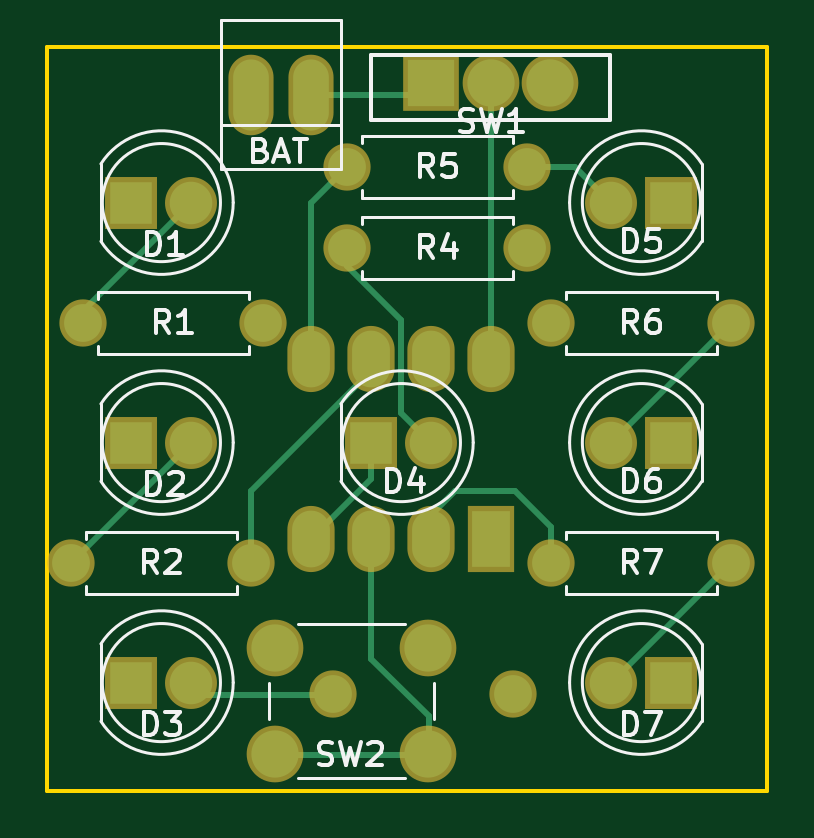
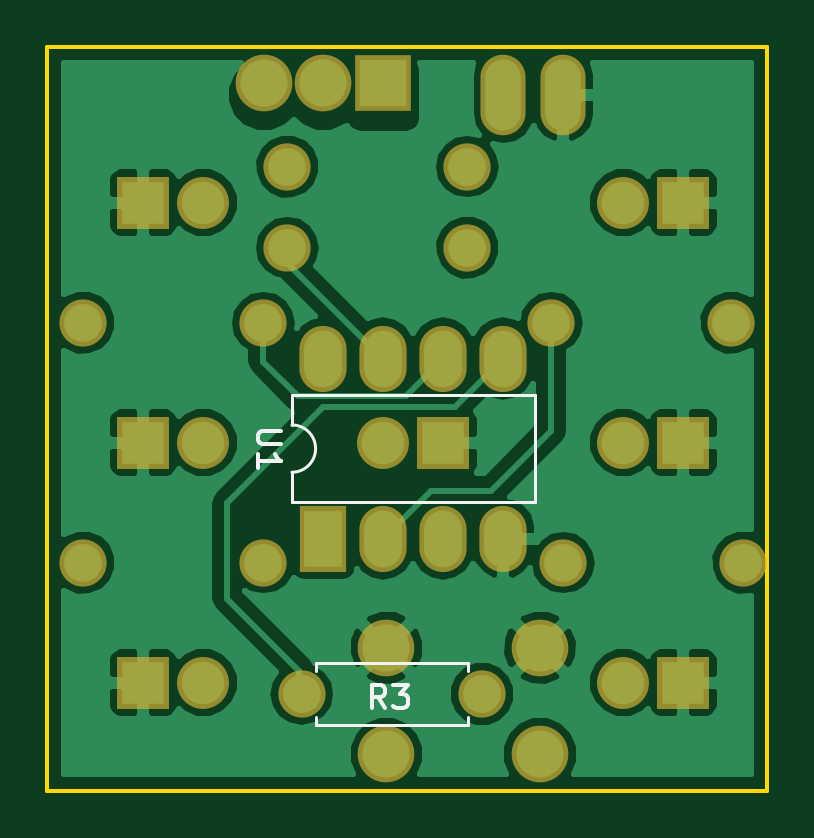
Circuit board: 7 layer files. Board 30.5 x 31.5 mm.
- bottom_copper: diceroller-B.Cu.gbr (44442 bytes)
- bottom_mask: diceroller-B.Mask.gbr (1813 bytes)
- bottom_silk: diceroller-B.SilkS.gbr (2105 bytes)
- outline: diceroller-Edge.Cuts.gbr (493 bytes)
- top_copper: diceroller-F.Cu.gbr (3430 bytes)
- top_mask: diceroller-F.Mask.gbr (1813 bytes)
- top_silk: diceroller-F.SilkS.gbr (15158 bytes)

=== bottom_copper: diceroller-B.Cu.gbr (44442 bytes, source omitted) ===
=== bottom_mask: diceroller-B.Mask.gbr ===
G04 #@! TF.FileFunction,Soldermask,Bot*
%FSLAX46Y46*%
G04 Gerber Fmt 4.6, Leading zero omitted, Abs format (unit mm)*
G04 Created by KiCad (PCBNEW 4.0.7) date 01/31/18 00:20:31*
%MOMM*%
%LPD*%
G01*
G04 APERTURE LIST*
%ADD10C,0.100000*%
%ADD11R,2.400000X2.400000*%
%ADD12C,2.400000*%
%ADD13C,2.000000*%
%ADD14O,2.000000X2.000000*%
%ADD15O,1.910000X3.410000*%
%ADD16R,2.200000X2.200000*%
%ADD17C,2.200000*%
%ADD18R,2.000000X2.800000*%
%ADD19O,2.000000X2.800000*%
G04 APERTURE END LIST*
D10*
D11*
X141732000Y-86868000D03*
D12*
X144272000Y-86868000D03*
X146772000Y-86868000D03*
D13*
X154432000Y-97028000D03*
D14*
X146812000Y-97028000D03*
D12*
X141605000Y-110790600D03*
X141605000Y-115290600D03*
X135105000Y-110790600D03*
X135105000Y-115290600D03*
D13*
X137566400Y-112750600D03*
D14*
X145186400Y-112750600D03*
D15*
X136652000Y-87376000D03*
X134112000Y-87376000D03*
D16*
X129032000Y-91948000D03*
D17*
X131572000Y-91948000D03*
D16*
X129032000Y-102108000D03*
D17*
X131572000Y-102108000D03*
D16*
X129032000Y-112268000D03*
D17*
X131572000Y-112268000D03*
D16*
X139192000Y-102108000D03*
D17*
X141732000Y-102108000D03*
D16*
X151892000Y-91948000D03*
D17*
X149352000Y-91948000D03*
D16*
X151892000Y-102108000D03*
D17*
X149352000Y-102108000D03*
D16*
X151892000Y-112268000D03*
D17*
X149352000Y-112268000D03*
D13*
X127000000Y-97028000D03*
D14*
X134620000Y-97028000D03*
D13*
X126492000Y-107188000D03*
D14*
X134112000Y-107188000D03*
D13*
X138176000Y-93853000D03*
D14*
X145796000Y-93853000D03*
D13*
X145796000Y-90424000D03*
D14*
X138176000Y-90424000D03*
D13*
X154432000Y-107188000D03*
D14*
X146812000Y-107188000D03*
D18*
X144272000Y-106172000D03*
D19*
X136652000Y-98552000D03*
X141732000Y-106172000D03*
X139192000Y-98552000D03*
X139192000Y-106172000D03*
X141732000Y-98552000D03*
X136652000Y-106172000D03*
X144272000Y-98552000D03*
M02*

=== bottom_silk: diceroller-B.SilkS.gbr ===
G04 #@! TF.FileFunction,Legend,Bot*
%FSLAX46Y46*%
G04 Gerber Fmt 4.6, Leading zero omitted, Abs format (unit mm)*
G04 Created by KiCad (PCBNEW 4.0.7) date 01/31/18 00:20:31*
%MOMM*%
%LPD*%
G01*
G04 APERTURE LIST*
%ADD10C,0.100000*%
%ADD11C,0.120000*%
%ADD12C,0.150000*%
G04 APERTURE END LIST*
D10*
D11*
X138166400Y-113730600D02*
X138166400Y-114060600D01*
X138166400Y-114060600D02*
X144586400Y-114060600D01*
X144586400Y-114060600D02*
X144586400Y-113730600D01*
X138166400Y-111770600D02*
X138166400Y-111440600D01*
X138166400Y-111440600D02*
X144586400Y-111440600D01*
X144586400Y-111440600D02*
X144586400Y-111770600D01*
X145602000Y-101362000D02*
G75*
G03X145602000Y-103362000I0J-1000000D01*
G01*
X145602000Y-103362000D02*
X145602000Y-104612000D01*
X145602000Y-104612000D02*
X135322000Y-104612000D01*
X135322000Y-104612000D02*
X135322000Y-100112000D01*
X135322000Y-100112000D02*
X145602000Y-100112000D01*
X145602000Y-100112000D02*
X145602000Y-101362000D01*
D12*
X141644666Y-113355381D02*
X141978000Y-112879190D01*
X142216095Y-113355381D02*
X142216095Y-112355381D01*
X141835142Y-112355381D01*
X141739904Y-112403000D01*
X141692285Y-112450619D01*
X141644666Y-112545857D01*
X141644666Y-112688714D01*
X141692285Y-112783952D01*
X141739904Y-112831571D01*
X141835142Y-112879190D01*
X142216095Y-112879190D01*
X141311333Y-112355381D02*
X140692285Y-112355381D01*
X141025619Y-112736333D01*
X140882761Y-112736333D01*
X140787523Y-112783952D01*
X140739904Y-112831571D01*
X140692285Y-112926810D01*
X140692285Y-113164905D01*
X140739904Y-113260143D01*
X140787523Y-113307762D01*
X140882761Y-113355381D01*
X141168476Y-113355381D01*
X141263714Y-113307762D01*
X141311333Y-113260143D01*
X146054381Y-101600095D02*
X146863905Y-101600095D01*
X146959143Y-101647714D01*
X147006762Y-101695333D01*
X147054381Y-101790571D01*
X147054381Y-101981048D01*
X147006762Y-102076286D01*
X146959143Y-102123905D01*
X146863905Y-102171524D01*
X146054381Y-102171524D01*
X147054381Y-103171524D02*
X147054381Y-102600095D01*
X147054381Y-102885809D02*
X146054381Y-102885809D01*
X146197238Y-102790571D01*
X146292476Y-102695333D01*
X146340095Y-102600095D01*
M02*

=== outline: diceroller-Edge.Cuts.gbr ===
G04 #@! TF.FileFunction,Profile,NP*
%FSLAX46Y46*%
G04 Gerber Fmt 4.6, Leading zero omitted, Abs format (unit mm)*
G04 Created by KiCad (PCBNEW 4.0.7) date 01/31/18 00:20:31*
%MOMM*%
%LPD*%
G01*
G04 APERTURE LIST*
%ADD10C,0.100000*%
%ADD11C,0.150000*%
G04 APERTURE END LIST*
D10*
D11*
X125476000Y-116840000D02*
X125476000Y-85344000D01*
X155956000Y-116840000D02*
X125476000Y-116840000D01*
X155956000Y-85344000D02*
X155956000Y-116840000D01*
X125476000Y-85344000D02*
X155956000Y-85344000D01*
M02*

=== top_copper: diceroller-F.Cu.gbr ===
G04 #@! TF.FileFunction,Copper,L1,Top,Signal*
%FSLAX46Y46*%
G04 Gerber Fmt 4.6, Leading zero omitted, Abs format (unit mm)*
G04 Created by KiCad (PCBNEW 4.0.7) date 01/31/18 00:20:31*
%MOMM*%
%LPD*%
G01*
G04 APERTURE LIST*
%ADD10C,0.100000*%
%ADD11R,2.000000X2.000000*%
%ADD12C,2.000000*%
%ADD13C,1.600000*%
%ADD14O,1.600000X1.600000*%
%ADD15O,1.510000X3.010000*%
%ADD16R,1.800000X1.800000*%
%ADD17C,1.800000*%
%ADD18R,1.600000X2.400000*%
%ADD19O,1.600000X2.400000*%
%ADD20C,0.250000*%
G04 APERTURE END LIST*
D10*
D11*
X141732000Y-86868000D03*
D12*
X144272000Y-86868000D03*
X146772000Y-86868000D03*
D13*
X154432000Y-97028000D03*
D14*
X146812000Y-97028000D03*
D12*
X141605000Y-110790600D03*
X141605000Y-115290600D03*
X135105000Y-110790600D03*
X135105000Y-115290600D03*
D13*
X137566400Y-112750600D03*
D14*
X145186400Y-112750600D03*
D15*
X136652000Y-87376000D03*
X134112000Y-87376000D03*
D16*
X129032000Y-91948000D03*
D17*
X131572000Y-91948000D03*
D16*
X129032000Y-102108000D03*
D17*
X131572000Y-102108000D03*
D16*
X129032000Y-112268000D03*
D17*
X131572000Y-112268000D03*
D16*
X139192000Y-102108000D03*
D17*
X141732000Y-102108000D03*
D16*
X151892000Y-91948000D03*
D17*
X149352000Y-91948000D03*
D16*
X151892000Y-102108000D03*
D17*
X149352000Y-102108000D03*
D16*
X151892000Y-112268000D03*
D17*
X149352000Y-112268000D03*
D13*
X127000000Y-97028000D03*
D14*
X134620000Y-97028000D03*
D13*
X126492000Y-107188000D03*
D14*
X134112000Y-107188000D03*
D13*
X138176000Y-93853000D03*
D14*
X145796000Y-93853000D03*
D13*
X145796000Y-90424000D03*
D14*
X138176000Y-90424000D03*
D13*
X154432000Y-107188000D03*
D14*
X146812000Y-107188000D03*
D18*
X144272000Y-106172000D03*
D19*
X136652000Y-98552000D03*
X141732000Y-106172000D03*
X139192000Y-98552000D03*
X139192000Y-106172000D03*
X141732000Y-98552000D03*
X136652000Y-106172000D03*
X144272000Y-98552000D03*
D20*
X141732000Y-87376000D02*
X136652000Y-87376000D01*
X139192000Y-102108000D02*
X139192000Y-103632000D01*
X139192000Y-103632000D02*
X136652000Y-106172000D01*
X127000000Y-97028000D02*
X127000000Y-96520000D01*
X127000000Y-96520000D02*
X131572000Y-91948000D01*
X126492000Y-107188000D02*
X131572000Y-102108000D01*
X137668000Y-112776000D02*
X132080000Y-112776000D01*
X132080000Y-112776000D02*
X131572000Y-112268000D01*
X138176000Y-93853000D02*
X138176000Y-94615000D01*
X138176000Y-94615000D02*
X140462000Y-96901000D01*
X140462000Y-96901000D02*
X140462000Y-100838000D01*
X140462000Y-100838000D02*
X141732000Y-102108000D01*
X145796000Y-90424000D02*
X147828000Y-90424000D01*
X147828000Y-90424000D02*
X149352000Y-91948000D01*
X149352000Y-102108000D02*
X154432000Y-97028000D01*
X149352000Y-112268000D02*
X154432000Y-107188000D01*
X146812000Y-107188000D02*
X146812000Y-105664000D01*
X142748000Y-104140000D02*
X141732000Y-105156000D01*
X145288000Y-104140000D02*
X142748000Y-104140000D01*
X146812000Y-105664000D02*
X145288000Y-104140000D01*
X141732000Y-105156000D02*
X141732000Y-106172000D01*
X139192000Y-98552000D02*
X139192000Y-99060000D01*
X139192000Y-99060000D02*
X134112000Y-104140000D01*
X134112000Y-104140000D02*
X134112000Y-107188000D01*
X136652000Y-98552000D02*
X136652000Y-91948000D01*
X136652000Y-91948000D02*
X138176000Y-90424000D01*
X144272000Y-87376000D02*
X144272000Y-98552000D01*
X139192000Y-111252000D02*
X139192000Y-106172000D01*
X141628000Y-115316000D02*
X141628000Y-113688000D01*
X141628000Y-113688000D02*
X139192000Y-111252000D01*
X135128000Y-115316000D02*
X141628000Y-115316000D01*
M02*

=== top_mask: diceroller-F.Mask.gbr ===
G04 #@! TF.FileFunction,Soldermask,Top*
%FSLAX46Y46*%
G04 Gerber Fmt 4.6, Leading zero omitted, Abs format (unit mm)*
G04 Created by KiCad (PCBNEW 4.0.7) date 01/31/18 00:20:31*
%MOMM*%
%LPD*%
G01*
G04 APERTURE LIST*
%ADD10C,0.100000*%
%ADD11R,2.400000X2.400000*%
%ADD12C,2.400000*%
%ADD13C,2.000000*%
%ADD14O,2.000000X2.000000*%
%ADD15O,1.910000X3.410000*%
%ADD16R,2.200000X2.200000*%
%ADD17C,2.200000*%
%ADD18R,2.000000X2.800000*%
%ADD19O,2.000000X2.800000*%
G04 APERTURE END LIST*
D10*
D11*
X141732000Y-86868000D03*
D12*
X144272000Y-86868000D03*
X146772000Y-86868000D03*
D13*
X154432000Y-97028000D03*
D14*
X146812000Y-97028000D03*
D12*
X141605000Y-110790600D03*
X141605000Y-115290600D03*
X135105000Y-110790600D03*
X135105000Y-115290600D03*
D13*
X137566400Y-112750600D03*
D14*
X145186400Y-112750600D03*
D15*
X136652000Y-87376000D03*
X134112000Y-87376000D03*
D16*
X129032000Y-91948000D03*
D17*
X131572000Y-91948000D03*
D16*
X129032000Y-102108000D03*
D17*
X131572000Y-102108000D03*
D16*
X129032000Y-112268000D03*
D17*
X131572000Y-112268000D03*
D16*
X139192000Y-102108000D03*
D17*
X141732000Y-102108000D03*
D16*
X151892000Y-91948000D03*
D17*
X149352000Y-91948000D03*
D16*
X151892000Y-102108000D03*
D17*
X149352000Y-102108000D03*
D16*
X151892000Y-112268000D03*
D17*
X149352000Y-112268000D03*
D13*
X127000000Y-97028000D03*
D14*
X134620000Y-97028000D03*
D13*
X126492000Y-107188000D03*
D14*
X134112000Y-107188000D03*
D13*
X138176000Y-93853000D03*
D14*
X145796000Y-93853000D03*
D13*
X145796000Y-90424000D03*
D14*
X138176000Y-90424000D03*
D13*
X154432000Y-107188000D03*
D14*
X146812000Y-107188000D03*
D18*
X144272000Y-106172000D03*
D19*
X136652000Y-98552000D03*
X141732000Y-106172000D03*
X139192000Y-98552000D03*
X139192000Y-106172000D03*
X141732000Y-98552000D03*
X136652000Y-106172000D03*
X144272000Y-98552000D03*
M02*

=== top_silk: diceroller-F.SilkS.gbr (15158 bytes, source omitted) ===
